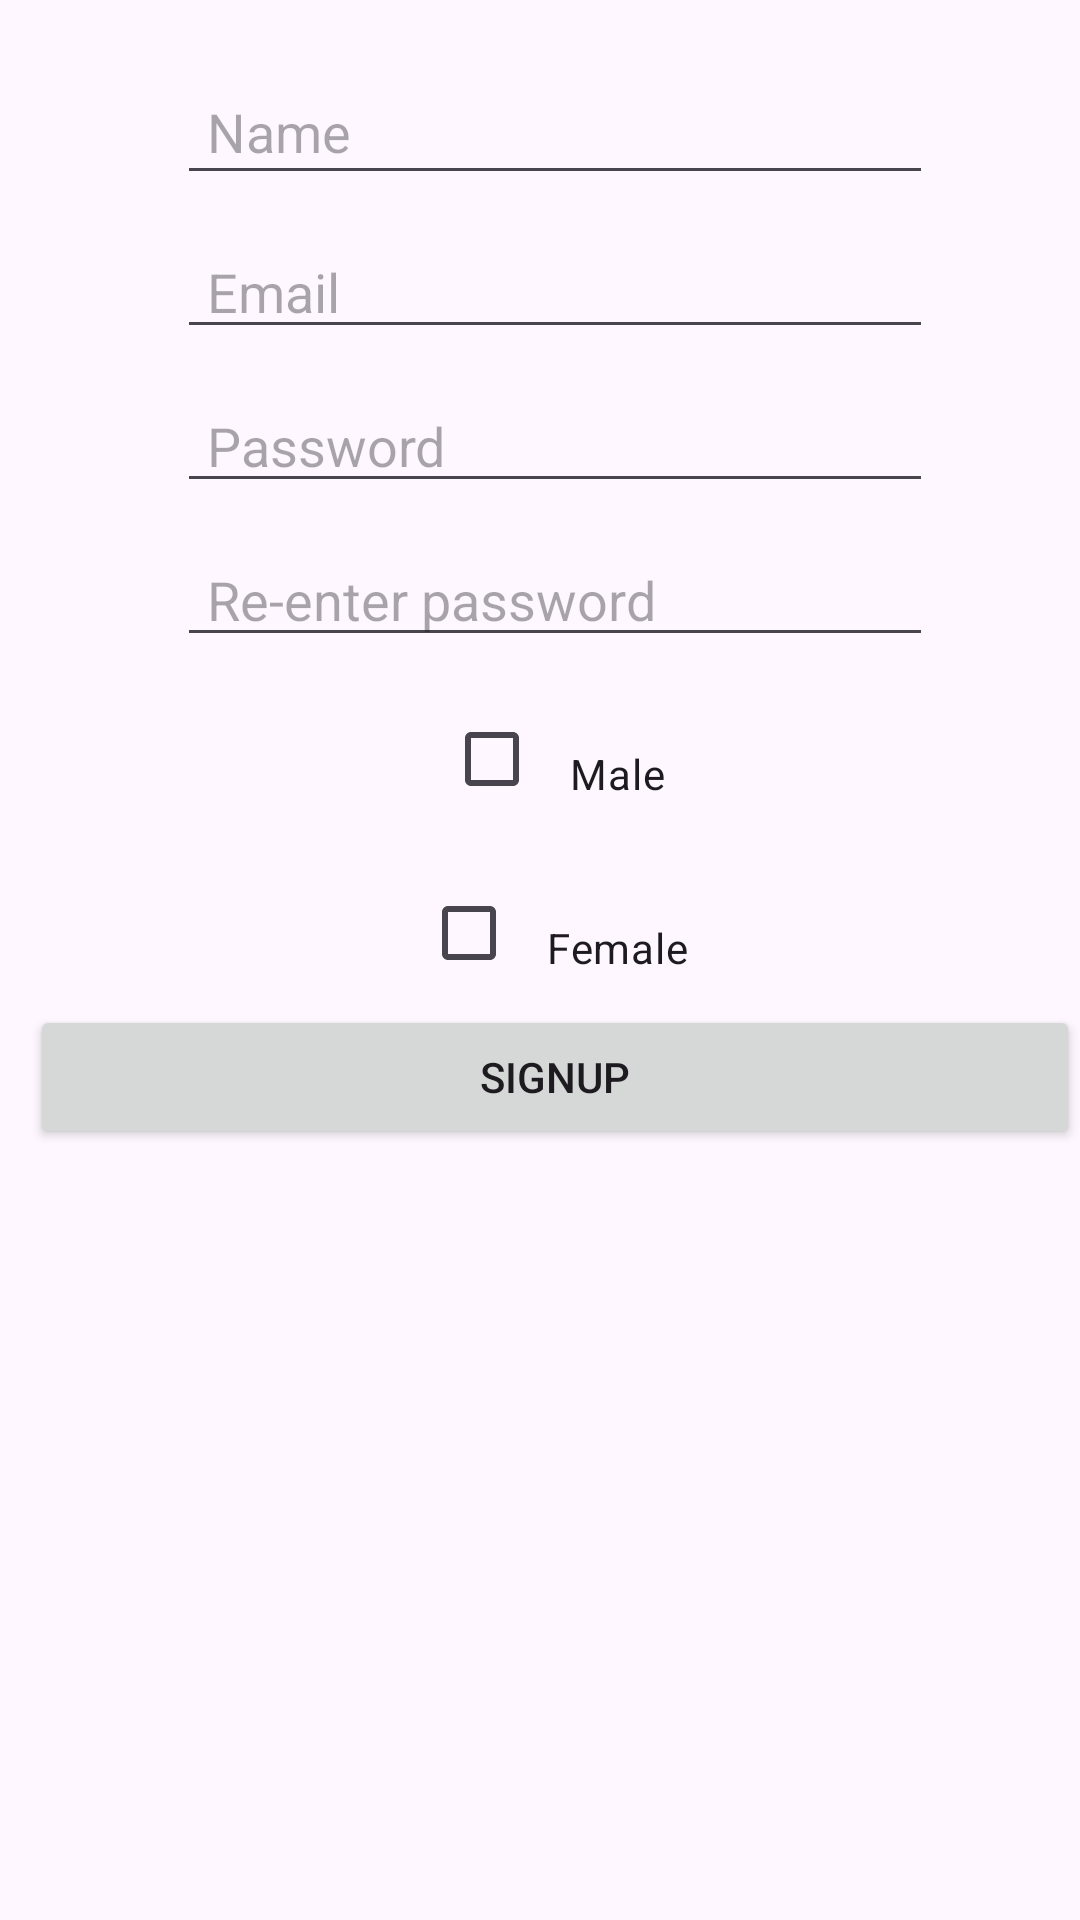

The Android layout XML behind this screen, and the referenced resources:
<!-- AndroidManifest.xml: application theme Theme.Assign1 -->
<!-- res/layout/activity_main.xml -->
<?xml version="1.0" encoding="utf-8"?>
<LinearLayout xmlns:android="http://schemas.android.com/apk/res/android"
    xmlns:app="http://schemas.android.com/apk/res-auto"
    xmlns:tools="http://schemas.android.com/tools"
    android:id="@+id/main"
    android:layout_width="match_parent"
    android:layout_height="match_parent"
    android:orientation="vertical"
    android:paddingStart="10dp"
    android:paddingTop="10dp"
    tools:context=".MainActivity">

    <EditText
        android:id="@+id/etname"
        android:layout_width="wrap_content"
        android:layout_height="45dp"
        android:layout_gravity="center"
        android:ems="12"
        android:hint="@string/name"
        android:inputType="text"
        android:paddingStart="10dp"
        android:paddingTop="10dp"
        android:visibility="visible"
        tools:layout_editor_absoluteX="80dp"
        android:layout_marginTop="10dp"
        tools:layout_editor_absoluteY="207dp" />

    <EditText
        android:id="@+id/etemail"
        android:layout_width="wrap_content"
        android:layout_height="wrap_content"
        android:layout_gravity="center"
        android:ems="12"
        android:hint="@string/email"
        android:inputType="textEmailAddress"
        android:paddingStart="10dp"
        android:layout_marginTop="10dp"
        android:paddingTop="10dp"
        android:visibility="visible"
        tools:layout_editor_absoluteX="80dp"
        tools:layout_editor_absoluteY="275dp" />


    <EditText
        android:id="@+id/etpassword"
        android:layout_width="wrap_content"
        android:layout_height="wrap_content"
        android:layout_gravity="center"
        android:layout_marginTop="10dp"
        android:ems="12"
        android:hint="@string/password"
        android:inputType="numberPassword"
        android:paddingStart="10dp"
        android:paddingTop="10dp"
        tools:layout_editor_absoluteX="80dp"
        tools:layout_editor_absoluteY="343dp" />

    <EditText
        android:id="@+id/etpassword2"
        android:layout_width="wrap_content"
        android:layout_height="wrap_content"
        android:layout_gravity="center"
        android:layout_marginTop="10dp"
        android:ems="12"
        android:hint="@string/re_enter_password"
        android:inputType="numberPassword"
        android:paddingStart="10dp"
        android:paddingTop="10dp"
        tools:layout_editor_absoluteX="80dp"
        tools:layout_editor_absoluteY="414dp" />


    <CheckBox
        android:id="@+id/Malechk"
        android:layout_width="wrap_content"
        android:layout_height="wrap_content"
        android:layout_gravity="center"
        android:buttonTint="#03A9F4"
        android:paddingStart="10dp"
        android:paddingTop="10dp"
        android:layout_marginTop="10dp"
        android:text="@string/male"
        tools:layout_editor_absoluteX="110dp"
        tools:layout_editor_absoluteY="489dp" />

    <CheckBox
        android:id="@+id/Femalechk"
        android:layout_width="wrap_content"
        android:layout_height="wrap_content"
        android:layout_gravity="center"
        android:buttonTint="#CC577F"
        android:paddingStart="10dp"
        android:paddingTop="10dp"
        android:layout_marginTop="10dp"
        android:text="@string/female"
        tools:layout_editor_absoluteX="224dp"
        tools:layout_editor_absoluteY="489dp" />

    <Button
        android:id="@+id/btnsignup"
        android:layout_width="match_parent"
        android:layout_height="wrap_content"
        android:text="@string/Signup" />


</LinearLayout>
<!-- resources referenced by this layout -->
<resources>
  <string name="Signup">SignUp</string>
  <string name="email">Email</string>
  <string name="female">Female</string>
  <string name="male">Male</string>
  <string name="name">Name</string>
  <string name="password">Password</string>
  <string name="re_enter_password">Re-enter password</string>
  <style name="Theme.Assign1" parent="Base.Theme.Assign1" />
  <style name="Base.Theme.Assign1" parent="Theme.Material3.DayNight.NoActionBar">
          
          
      </style>
</resources>
